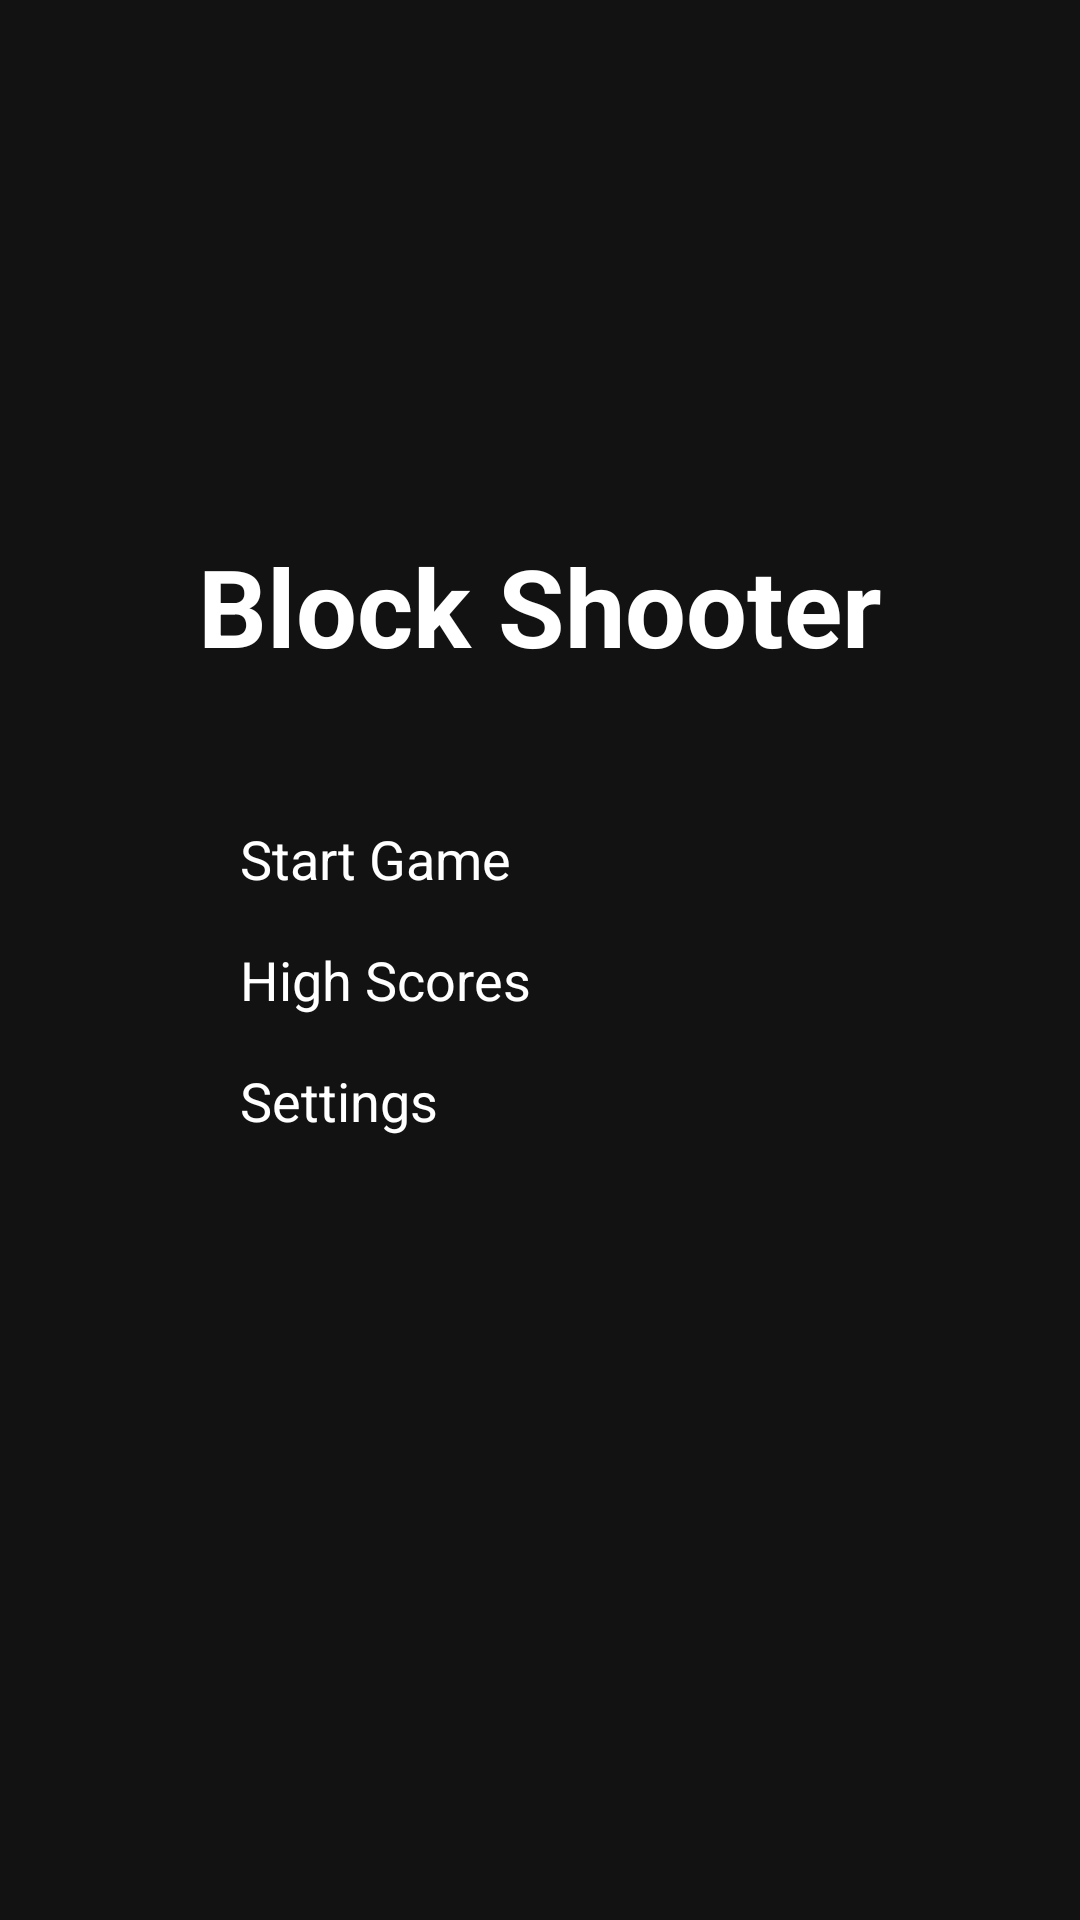

Layout XML and referenced resources for this Android screen:
<!-- AndroidManifest.xml: application theme Theme.AndroidGame -->
<!-- res/layout/activity_main.xml -->
<?xml version="1.0" encoding="utf-8"?>
<androidx.constraintlayout.widget.ConstraintLayout xmlns:android="http://schemas.android.com/apk/res/android"
    xmlns:app="http://schemas.android.com/apk/res-auto"
    xmlns:tools="http://schemas.android.com/tools"
    android:layout_width="match_parent"
    android:layout_height="match_parent"
    android:background="@color/game_background"
    tools:context=".MainActivity">

    <TextView
        android:id="@+id/textGameTitle"
        android:layout_width="wrap_content"
        android:layout_height="wrap_content"
        android:text="@string/app_name"
        android:textColor="@color/game_secondary"
        android:textSize="36sp"
        android:textStyle="bold"
        app:layout_constraintBottom_toBottomOf="parent"
        app:layout_constraintLeft_toLeftOf="parent"
        app:layout_constraintRight_toRightOf="parent"
        app:layout_constraintTop_toTopOf="parent"
        app:layout_constraintVertical_bias="0.3" />

    <Button
        android:id="@+id/buttonStart"
        android:layout_width="200dp"
        android:layout_height="wrap_content"
        android:layout_marginTop="48dp"
        android:text="@string/start_game"
        android:textSize="18sp"
        android:backgroundTint="@color/game_primary"
        android:textColor="@color/game_secondary"
        app:layout_constraintLeft_toLeftOf="parent"
        app:layout_constraintRight_toRightOf="parent"
        app:layout_constraintTop_toBottomOf="@+id/textGameTitle" />

    <Button
        android:id="@+id/buttonHighScores"
        android:layout_width="200dp"
        android:layout_height="wrap_content"
        android:layout_marginTop="16dp"
        android:text="@string/high_scores"
        android:textSize="18sp"
        android:backgroundTint="@color/game_primary"
        android:textColor="@color/game_secondary"
        app:layout_constraintLeft_toLeftOf="parent"
        app:layout_constraintRight_toRightOf="parent"
        app:layout_constraintTop_toBottomOf="@+id/buttonStart" />

    <Button
        android:id="@+id/buttonSettings"
        android:layout_width="200dp"
        android:layout_height="wrap_content"
        android:layout_marginTop="16dp"
        android:text="@string/settings"
        android:textSize="18sp"
        android:backgroundTint="@color/game_accent"
        android:textColor="@color/game_secondary"
        app:layout_constraintLeft_toLeftOf="parent"
        app:layout_constraintRight_toRightOf="parent"
        app:layout_constraintTop_toBottomOf="@+id/buttonHighScores" />

</androidx.constraintlayout.widget.ConstraintLayout>
<!-- resources referenced by this layout -->
<resources>
  <color name="game_accent">#004B1C</color>
  <color name="game_background">#121212</color>
  <color name="game_primary">#00A650</color>
  <color name="game_secondary">#FFFFFF</color>
  <string name="app_name">Block Shooter</string>
  <string name="high_scores">High Scores</string>
  <string name="settings">Settings</string>
  <string name="start_game">Start Game</string>
</resources>
